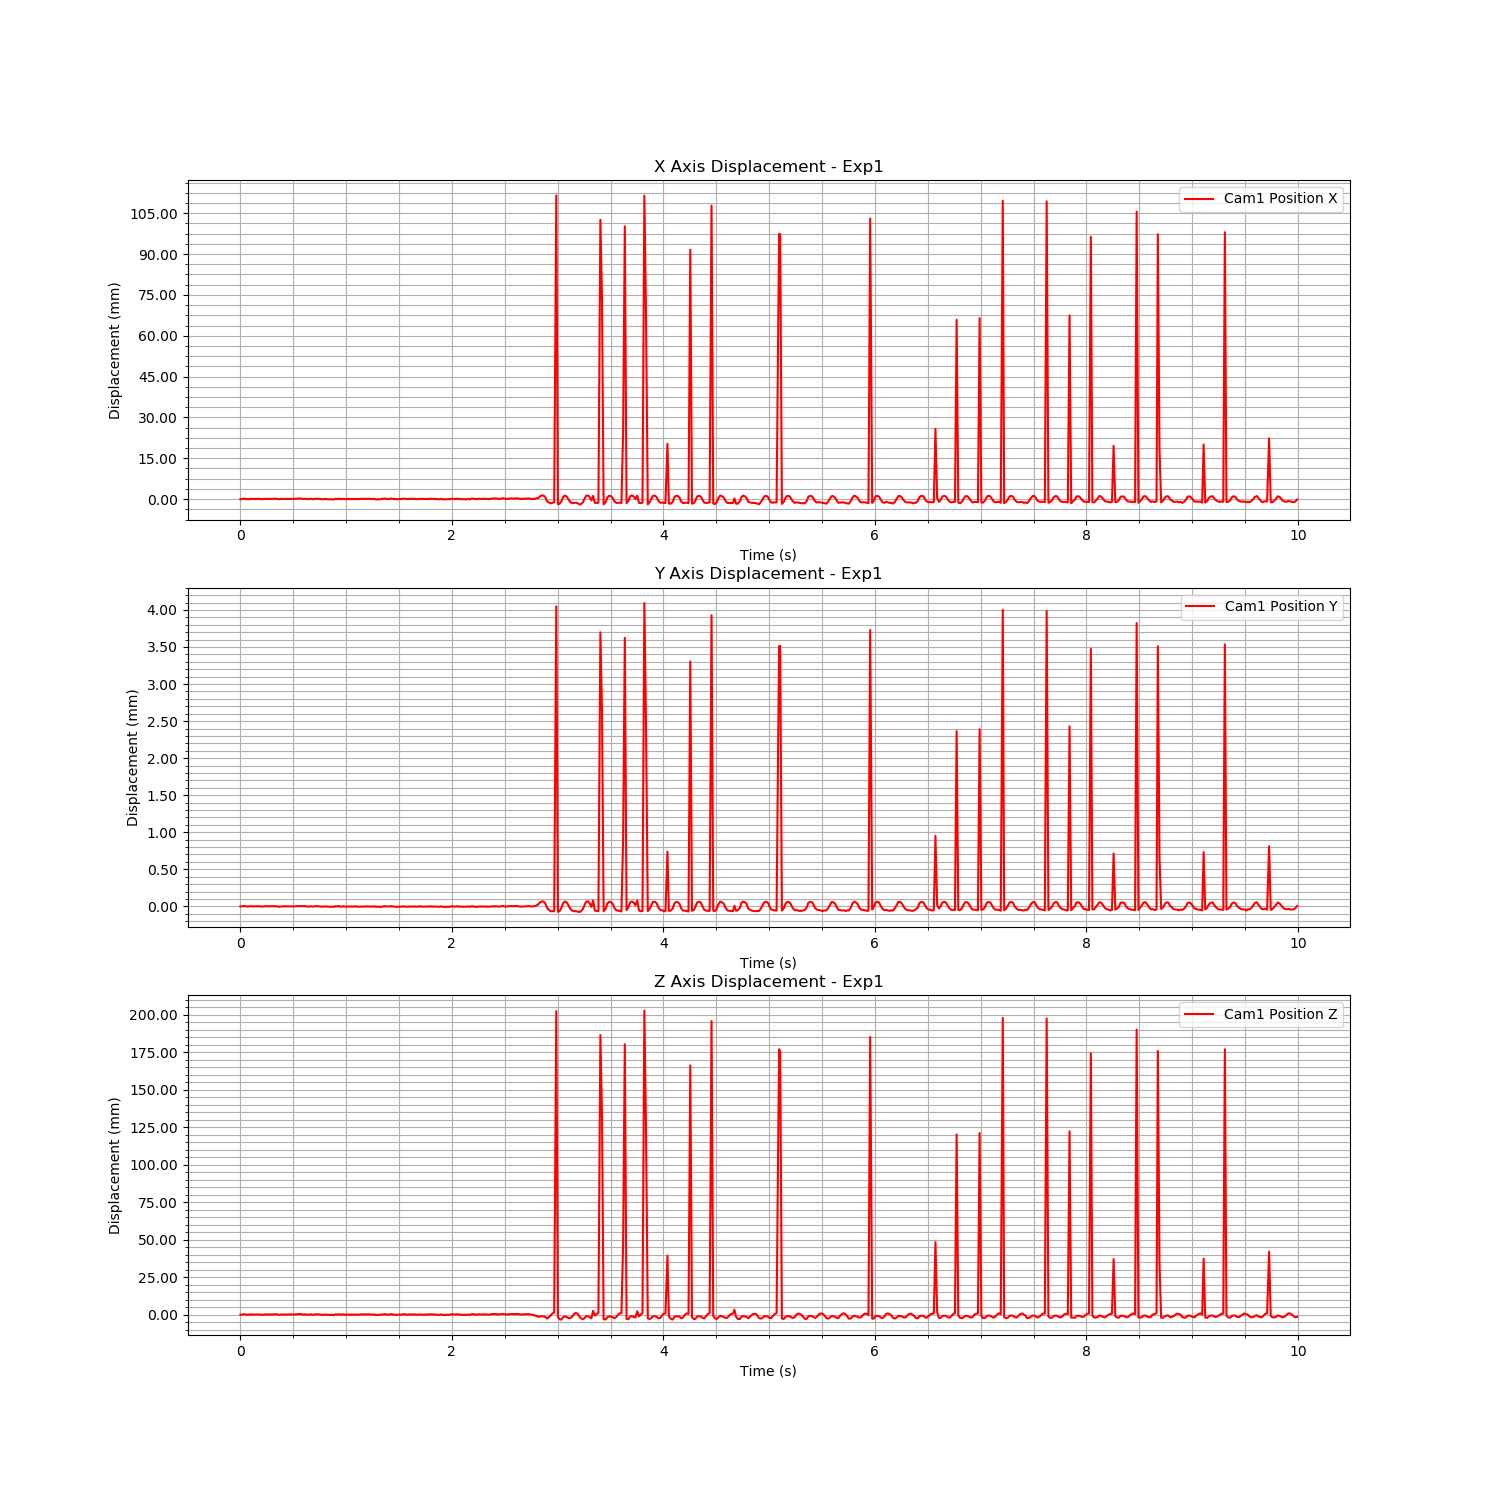

Data behind this chart, as committed beside it:
Time (s), Cam1 Fiducial ID, Cam1 Position X, Cam1 Position Y, Cam1 Position Z, Cam1 Rotation X, Cam1 Rotation Y, Cam1 Rotation Z, Cam1 Rotation W
1723758685, 0, 0.8557, 0.03176, 1.528, 0.9695, 0.002152, -0.2445, 0.01384
1723758685, 0, 0.8557, 0.03176, 1.528, 0.9695, 0.002152, -0.2445, 0.01384
1723758685, 0, 0.8559, 0.03177, 1.528, 0.9695, 0.002152, -0.2445, 0.01384
1723758685, 0, 0.8558, 0.03177, 1.528, 0.9695, 0.002152, -0.2445, 0.01384
1723758685, 0, 0.8556, 0.03176, 1.528, 0.9695, 0.002152, -0.2445, 0.01384
1723758685, 0, 0.8557, 0.03176, 1.528, 0.9695, 0.002152, -0.2445, 0.01384
1723758685, 0, 0.8558, 0.03177, 1.528, 0.9695, 0.002152, -0.2445, 0.01384
1723758685, 0, 0.8557, 0.03176, 1.528, 0.9695, 0.002152, -0.2445, 0.01384
1723758685, 0, 0.8557, 0.03176, 1.528, 0.9695, 0.002152, -0.2445, 0.01384
1723758685, 0, 0.8557, 0.03176, 1.528, 0.9695, 0.002152, -0.2445, 0.01384
1723758685, 0, 0.8558, 0.03177, 1.528, 0.9695, 0.002152, -0.2445, 0.01384
1723758685, 0, 0.8558, 0.03176, 1.528, 0.9695, 0.002152, -0.2445, 0.01384
1723758685, 0, 0.8556, 0.03176, 1.528, 0.9695, 0.002152, -0.2445, 0.01384
1723758685, 0, 0.8557, 0.03176, 1.528, 0.9695, 0.002152, -0.2445, 0.01384
1723758685, 0, 0.8557, 0.03176, 1.528, 0.9695, 0.002152, -0.2445, 0.01384
1723758685, 0, 0.8558, 0.03177, 1.528, 0.9695, 0.002152, -0.2445, 0.01384
1723758685, 0, 0.8557, 0.03176, 1.528, 0.9695, 0.002152, -0.2445, 0.01384
1723758686, 0, 0.8558, 0.03177, 1.528, 0.9695, 0.002152, -0.2445, 0.01384
1723758686, 0, 0.8557, 0.03177, 1.528, 0.9695, 0.002152, -0.2445, 0.01384
1723758686, 0, 0.8558, 0.03177, 1.528, 0.9695, 0.002152, -0.2445, 0.01384
1723758686, 0, 0.8558, 0.03177, 1.528, 0.9695, 0.002152, -0.2445, 0.01384
1723758686, 0, 0.8557, 0.03176, 1.528, 0.9695, 0.002152, -0.2445, 0.01384
1723758686, 0, 0.8557, 0.03176, 1.528, 0.9695, 0.002152, -0.2445, 0.01384
1723758686, 0, 0.8557, 0.03176, 1.528, 0.9695, 0.002152, -0.2445, 0.01384
1723758686, 0, 0.8558, 0.03176, 1.528, 0.9695, 0.002152, -0.2445, 0.01384
1723758686, 0, 0.8557, 0.03176, 1.528, 0.9695, 0.002152, -0.2445, 0.01384
1723758686, 0, 0.8557, 0.03176, 1.528, 0.9695, 0.002152, -0.2445, 0.01384
1723758686, 0, 0.8557, 0.03176, 1.528, 0.9695, 0.002152, -0.2445, 0.01384
1723758686, 0, 0.8558, 0.03176, 1.528, 0.9695, 0.002152, -0.2445, 0.01384
1723758686, 0, 0.8558, 0.03176, 1.528, 0.9695, 0.002152, -0.2445, 0.01384
1723758686, 0, 0.8557, 0.03176, 1.528, 0.9695, 0.002152, -0.2445, 0.01384
1723758686, 0, 0.8558, 0.03176, 1.528, 0.9695, 0.002152, -0.2445, 0.01384
1723758686, 0, 0.8558, 0.03176, 1.528, 0.9695, 0.002152, -0.2445, 0.01384
1723758686, 0, 0.8559, 0.03177, 1.528, 0.9695, 0.002152, -0.2445, 0.01384
1723758686, 0, 0.8559, 0.03177, 1.528, 0.9695, 0.002152, -0.2445, 0.01384
1723758686, 0, 0.8558, 0.03176, 1.528, 0.9695, 0.002152, -0.2445, 0.01384
1723758686, 0, 0.8558, 0.03177, 1.528, 0.9695, 0.002152, -0.2445, 0.01384
1723758686, 0, 0.8558, 0.03177, 1.528, 0.9695, 0.002152, -0.2445, 0.01384
1723758686, 0, 0.8557, 0.03176, 1.528, 0.9695, 0.002152, -0.2445, 0.01384
1723758686, 0, 0.8557, 0.03176, 1.528, 0.9695, 0.002152, -0.2445, 0.01384
1723758686, 0, 0.8558, 0.03176, 1.528, 0.9695, 0.002152, -0.2445, 0.01384
1723758686, 0, 0.8556, 0.03176, 1.528, 0.9695, 0.002152, -0.2445, 0.01384
1723758686, 0, 0.8558, 0.03176, 1.528, 0.9695, 0.002152, -0.2445, 0.01384
1723758686, 0, 0.8558, 0.03177, 1.528, 0.9695, 0.002152, -0.2445, 0.01384
1723758686, 0, 0.8558, 0.03176, 1.528, 0.9695, 0.002152, -0.2445, 0.01384
1723758686, 0, 0.8558, 0.03176, 1.528, 0.9695, 0.002152, -0.2445, 0.01384
1723758686, 0, 0.8556, 0.03176, 1.528, 0.9695, 0.002152, -0.2445, 0.01384
1723758686, 0, 0.8556, 0.03176, 1.528, 0.9695, 0.002152, -0.2445, 0.01384
1723758686, 0, 0.8557, 0.03176, 1.528, 0.9695, 0.002152, -0.2445, 0.01384
1723758686, 0, 0.8556, 0.03176, 1.528, 0.9695, 0.002152, -0.2445, 0.01384
1723758686, 0, 0.8556, 0.03176, 1.528, 0.9695, 0.002152, -0.2445, 0.01384
1723758686, 0, 0.8556, 0.03176, 1.527, 0.9695, 0.002152, -0.2445, 0.01384
1723758686, 0, 0.8557, 0.03176, 1.528, 0.9695, 0.002152, -0.2445, 0.01384
1723758686, 0, 0.8555, 0.03176, 1.527, 0.9695, 0.002152, -0.2445, 0.01384
1723758686, 0, 0.8558, 0.03177, 1.528, 0.9695, 0.002152, -0.2445, 0.01384
1723758686, 0, 0.8557, 0.03176, 1.528, 0.9695, 0.002152, -0.2445, 0.01384
1723758686, 0, 0.8559, 0.03177, 1.528, 0.9695, 0.002152, -0.2445, 0.01384
1723758686, 0, 0.8556, 0.03176, 1.528, 0.9695, 0.002152, -0.2445, 0.01384
1723758686, 0, 0.8558, 0.03176, 1.528, 0.9695, 0.002152, -0.2445, 0.01384
1723758686, 0, 0.8557, 0.03176, 1.528, 0.9695, 0.002152, -0.2445, 0.01384
... 540 more rows
